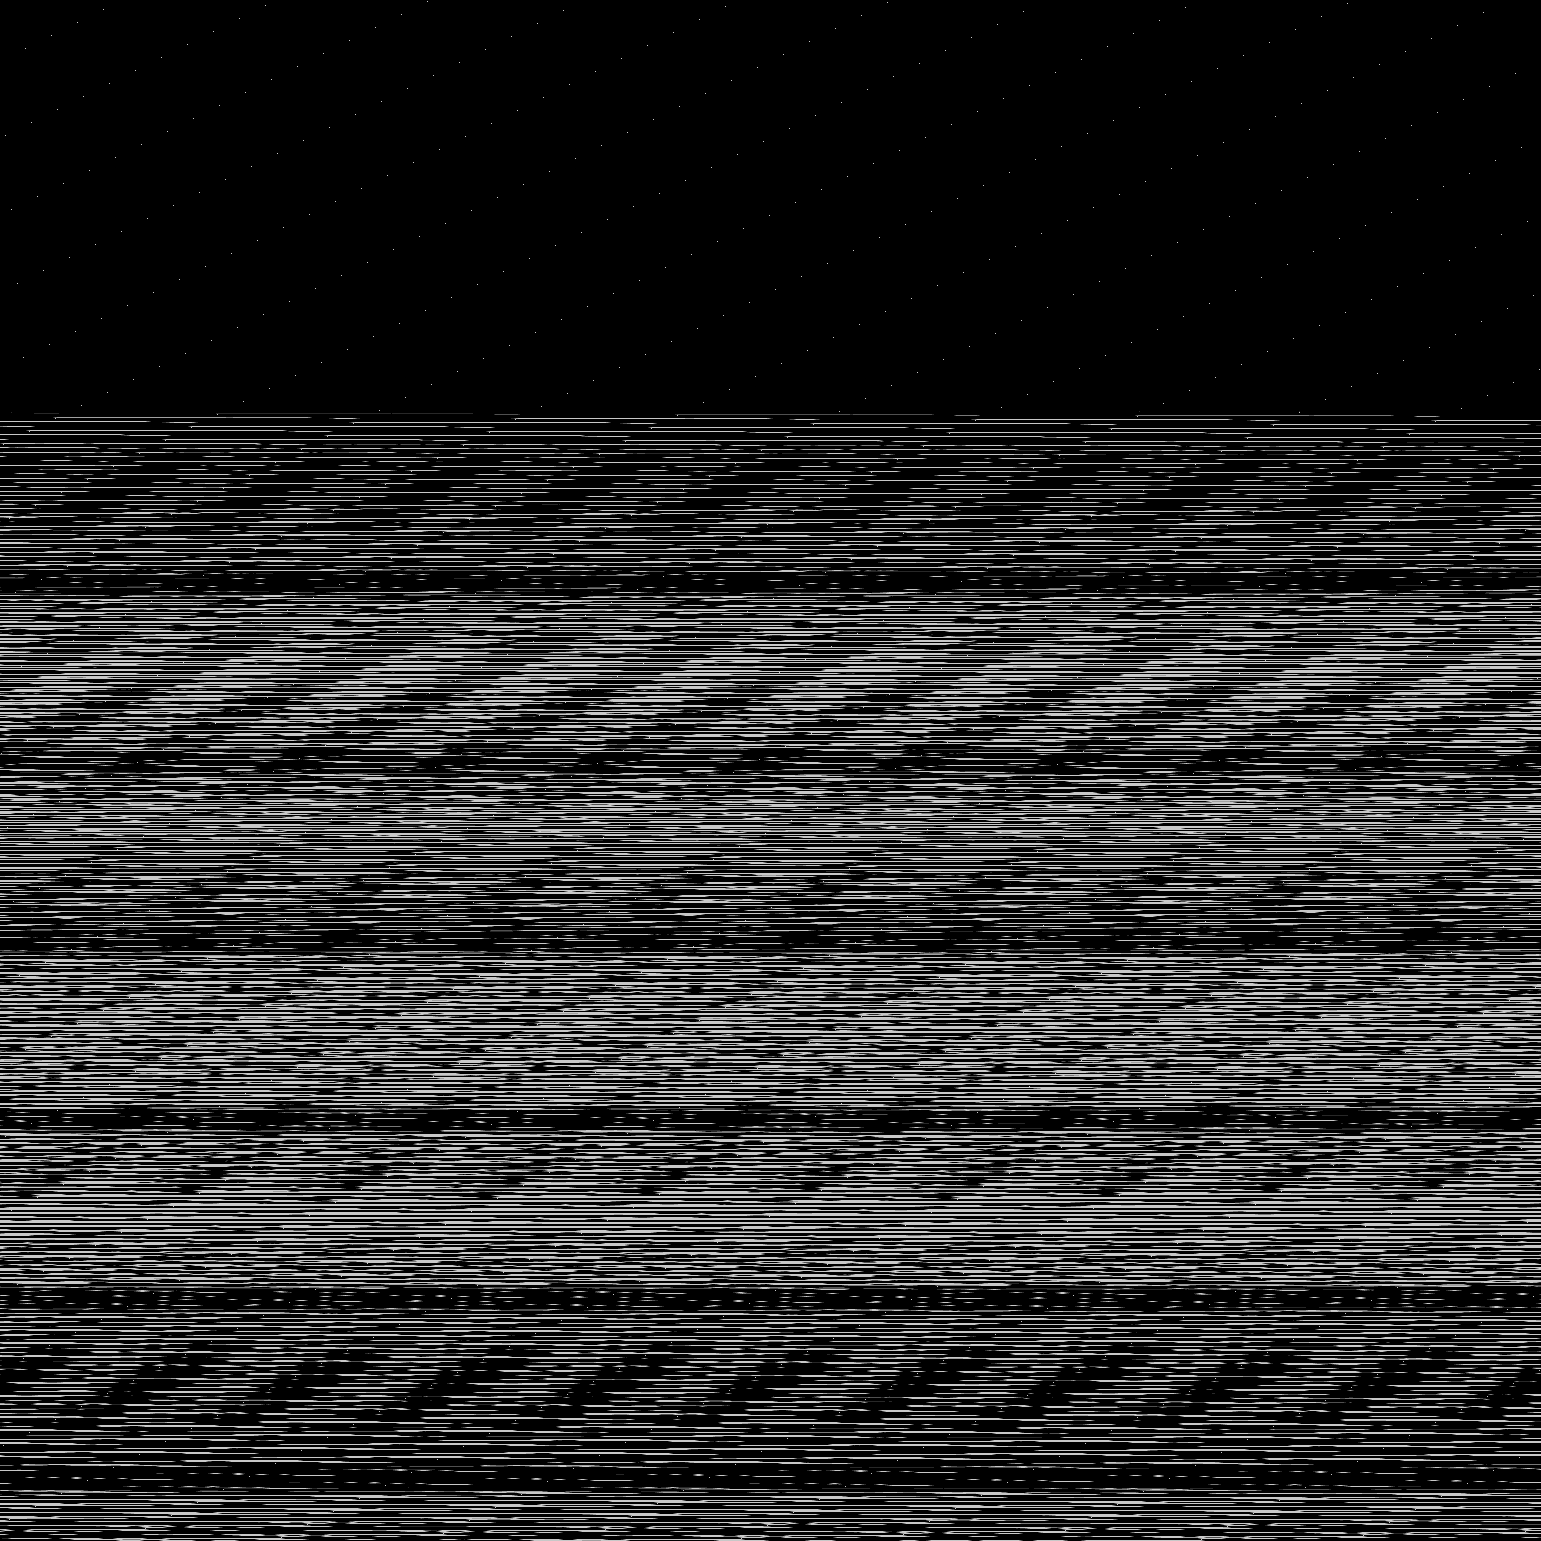

The table this chart was drawn from, first rows:
base	0x328c8000000
origin	0x2260020
stride	771
width	1541
height	1541
nibble	0	1806152
nibble	1	33726
nibble	2	34033
nibble	3	34270
nibble	4	34333
nibble	5	432167
